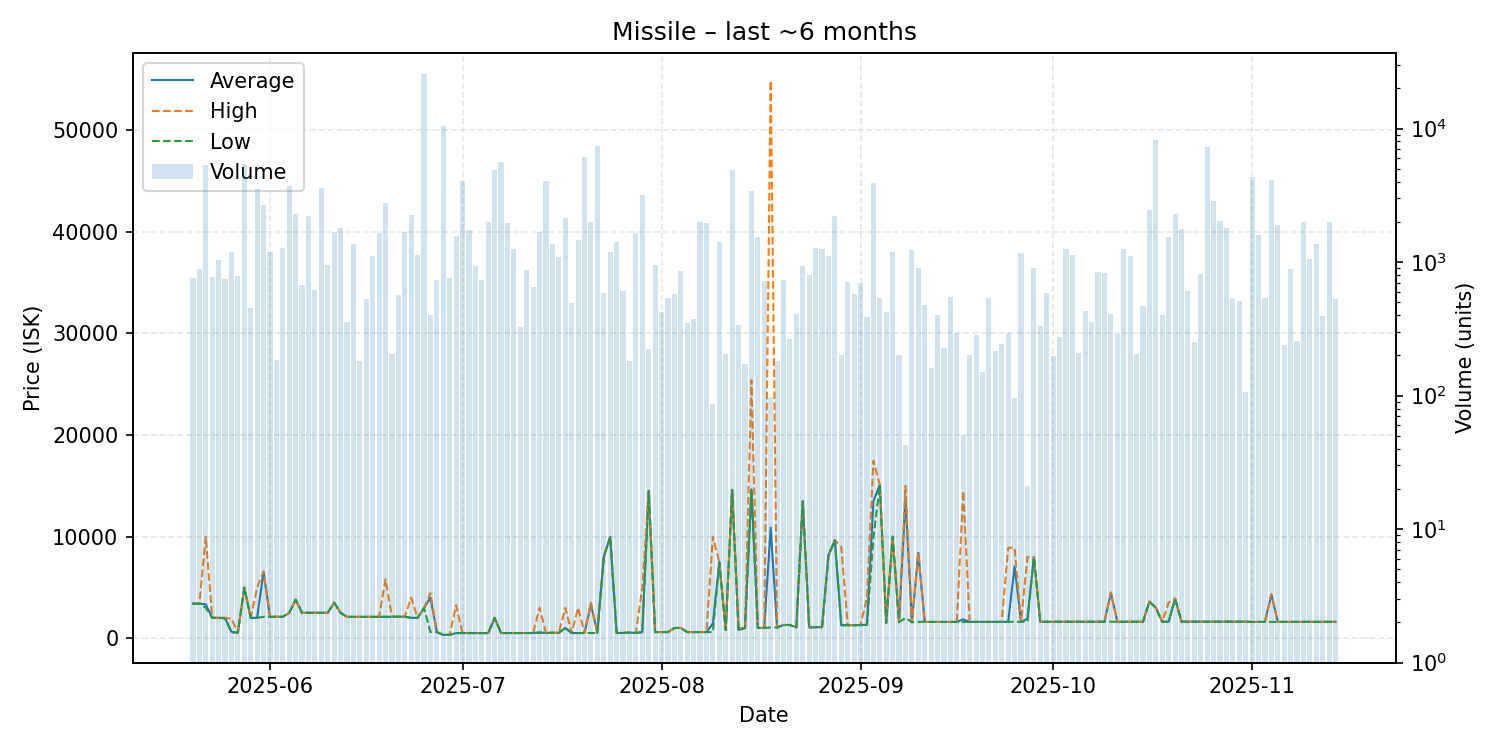

The table this chart was drawn from, first rows:
date, average, highest, lowest, order_count, volume
2025-05-20, 3404, 3406, 3403, 23, 762
2025-05-21, 3400, 3400, 3400, 25, 880
2025-05-22, 3333, 10000, 2990, 30, 5333
2025-05-23, 2005, 2005, 2005, 29, 773
2025-05-24, 2002, 2012, 2001, 20, 1041
2025-05-25, 2000, 2001, 1931, 24, 751
2025-05-26, 625.0, 1931, 555.0, 41, 1198
2025-05-27, 555.0, 555.0, 555.0, 27, 787
2025-05-28, 4990, 4990, 4990, 51, 5455
2025-05-29, 2000, 2000, 2000, 25, 455
2025-05-30, 2006, 5000, 2005, 29, 3527
2025-05-31, 6550, 6550, 2100, 46, 2665
2025-06-01, 2105, 2105, 2105, 30, 1197
2025-06-02, 2105, 2105, 2105, 24, 184
2025-06-03, 2105, 2105, 2105, 17, 1268
2025-06-04, 2500, 2500, 2500, 31, 3744
2025-06-05, 3790, 3790, 3790, 24, 2298
2025-06-06, 2500, 2500, 2500, 26, 678
2025-06-07, 2500, 2500, 2500, 29, 2207
2025-06-08, 2501, 2501, 2501, 24, 614
2025-06-09, 2500, 2500, 2500, 33, 3589
2025-06-10, 2500, 2500, 2500, 25, 943
2025-06-11, 3500, 3500, 3500, 30, 1686
2025-06-12, 2500, 2500, 2500, 25, 1806
2025-06-13, 2100, 2100, 2100, 16, 358
2025-06-14, 2100, 2100, 2100, 23, 1369
2025-06-15, 2101, 2101, 2101, 31, 182
2025-06-16, 2101, 2101, 2101, 23, 533
2025-06-17, 2101, 2109, 2100, 30, 1116
2025-06-18, 2100, 2100, 2100, 21, 1650
2025-06-19, 2101, 5800, 2100, 29, 2747
2025-06-20, 2103, 2103, 2103, 17, 204
2025-06-21, 2117, 2117, 2117, 18, 562
2025-06-22, 2117, 2117, 2100, 32, 1669
2025-06-23, 2002, 4000, 2001, 28, 2257
2025-06-24, 2001, 2001, 2001, 23, 1130
2025-06-25, 2970, 2970, 2970, 28, 25788
2025-06-26, 4000, 4444, 602.4, 24, 403
2025-06-27, 601.0, 601.0, 601.0, 18, 728
2025-06-28, 326.0, 326.0, 326.0, 31, 10415
2025-06-29, 328.4, 328.4, 328.4, 21, 755
2025-06-30, 501.6, 3250, 501.6, 22, 1561
2025-07-01, 501.6, 501.6, 501.6, 23, 4049
2025-07-02, 503.6, 520.0, 501.6, 30, 1738
2025-07-03, 503.2, 503.2, 503.2, 15, 936
2025-07-04, 504.0, 504.0, 504.0, 23, 735
2025-07-05, 503.3, 503.3, 503.3, 30, 1993
2025-07-06, 2000, 2000, 2000, 23, 4923
2025-07-07, 505.7, 505.7, 505.7, 25, 5626
2025-07-08, 505.1, 505.1, 505.0, 30, 1968
2025-07-09, 506.0, 506.0, 506.0, 20, 1248
2025-07-10, 506.0, 506.0, 506.0, 15, 329
2025-07-11, 506.2, 506.2, 506.2, 23, 865
2025-07-12, 508.0, 508.0, 508.0, 25, 647
2025-07-13, 555.0, 3000, 555.0, 28, 1692
2025-07-14, 506.2, 506.2, 506.2, 24, 4048
2025-07-15, 535.0, 535.0, 535.0, 21, 1364
2025-07-16, 530.0, 530.0, 530.0, 13, 1085
2025-07-17, 1000, 2995, 1000, 19, 2150
2025-07-18, 506.3, 506.3, 506.3, 18, 494
... 119 more rows
